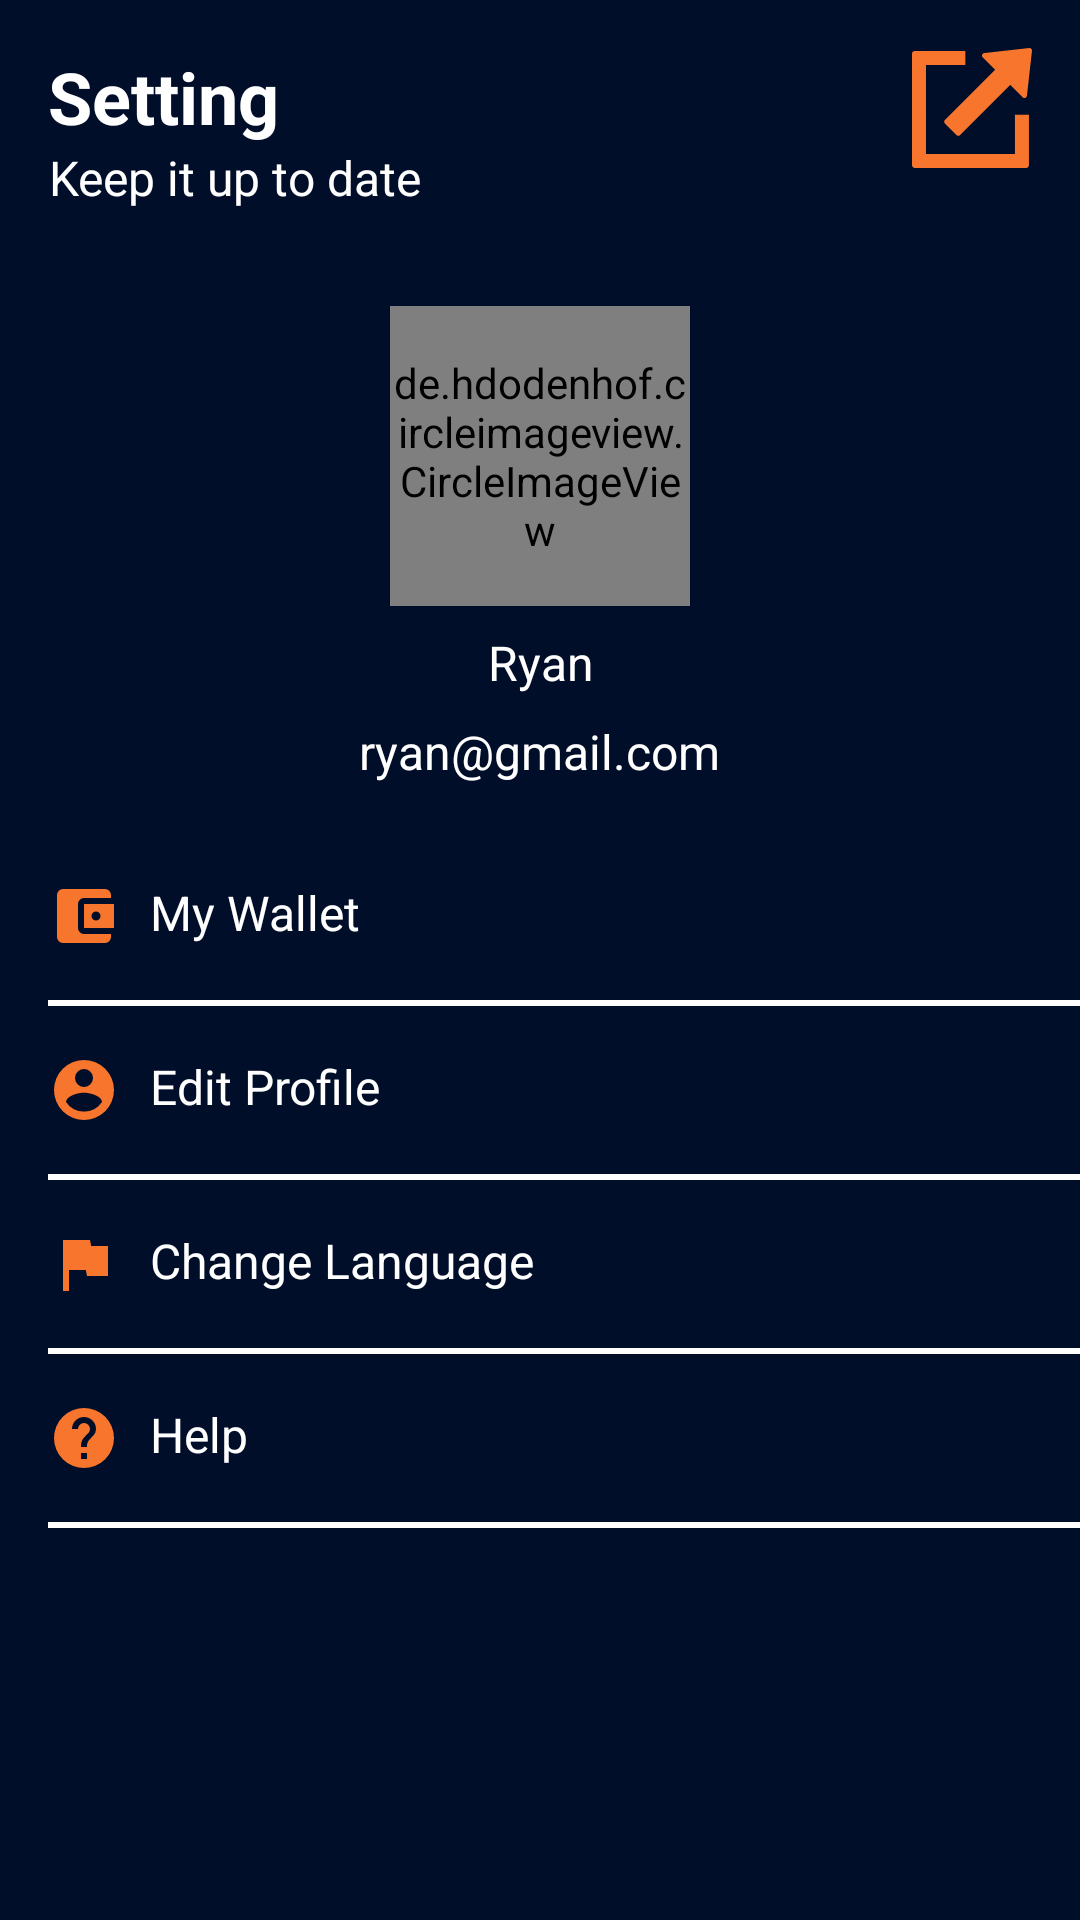

Produce the Android XML layout that renders to this screen, including the resource entries it uses.
<!-- AndroidManifest.xml: application theme Theme.BWAMovie -->
<!-- res/layout/fragment_profile.xml -->
<?xml version="1.0" encoding="utf-8"?>
<androidx.constraintlayout.widget.ConstraintLayout xmlns:android="http://schemas.android.com/apk/res/android"
    xmlns:app="http://schemas.android.com/apk/res-auto"
    xmlns:tools="http://schemas.android.com/tools"
    android:layout_width="match_parent"
    android:layout_height="match_parent"
    android:background="@color/background"
    tools:context=".main.ui.profile.ProfileFragment">

    <TextView
        android:id="@+id/text_notifications"
        android:layout_width="wrap_content"
        android:layout_height="wrap_content"
        android:layout_marginStart="16dp"
        android:layout_marginTop="16dp"
        android:text="Setting"
        android:textAlignment="center"
        android:textColor="@color/white"
        android:textSize="24sp"
        android:textStyle="bold"
        app:layout_constraintStart_toStartOf="parent"
        app:layout_constraintTop_toTopOf="parent" />

    <TextView
        android:id="@+id/textView22"
        android:layout_width="wrap_content"
        android:layout_height="wrap_content"
        android:layout_marginStart="16dp"
        android:text="Keep it up to date"
        android:textAlignment="center"
        android:textColor="@color/white"
        android:textSize="16sp"
        app:layout_constraintStart_toStartOf="parent"
        app:layout_constraintTop_toBottomOf="@+id/text_notifications" />

    <de.hdodenhof.circleimageview.CircleImageView
        android:id="@+id/imageProfile"
        android:layout_width="100dp"
        android:layout_height="100dp"
        android:layout_marginTop="32dp"
        app:civ_border_color="@color/color_red"
        app:civ_border_width="2dp"
        android:src="@color/background"
        app:layout_constraintEnd_toEndOf="parent"
        app:layout_constraintStart_toStartOf="parent"
        app:layout_constraintTop_toBottomOf="@+id/textView22" />
    <ImageView
        android:id="@+id/loguout"
        android:layout_width="40dp"
        android:layout_height="40dp"
        android:layout_marginTop="16dp"
        android:layout_marginEnd="16dp"
        android:src="@drawable/ic_logout_web_button"
        app:layout_constraintEnd_toEndOf="parent"
        app:layout_constraintTop_toTopOf="parent" />

    <TextView
        android:id="@+id/txtNama"
        android:layout_width="wrap_content"
        android:layout_height="wrap_content"
        android:text="Ryan"
        android:layout_marginTop="8dp"
        android:textAlignment="center"
        android:textColor="@color/white"
        android:textSize="16sp"
        app:layout_constraintEnd_toEndOf="parent"
        app:layout_constraintStart_toStartOf="parent"
        app:layout_constraintTop_toBottomOf="@+id/imageProfile" />

    <TextView
        android:id="@+id/txtEmail"
        android:layout_width="wrap_content"
        android:layout_height="wrap_content"
        android:text="ryan@gmail.com"
        android:layout_marginTop="8dp"
        android:textAlignment="center"
        android:textColor="@color/white"
        android:textSize="16sp"
        app:layout_constraintEnd_toEndOf="parent"
        app:layout_constraintHorizontal_bias="0.498"
        app:layout_constraintStart_toStartOf="parent"
        app:layout_constraintTop_toBottomOf="@+id/txtNama" />

    <TextView
        android:id="@+id/tv_my_wallet"
        android:layout_width="wrap_content"
        android:layout_height="wrap_content"
        android:layout_marginStart="16dp"
        android:layout_marginTop="32dp"
        android:drawablePadding="10dp"
        android:drawableLeft="@drawable/ic_account_balance_wallet_24px"
        android:text="My Wallet"
        android:textAlignment="center"
        android:textColor="@color/white"
        android:textSize="16sp"
        app:layout_constraintStart_toStartOf="parent"
        app:layout_constraintTop_toBottomOf="@+id/txtEmail" />

    <View
        android:id="@+id/view5"
        android:layout_width="match_parent"
        android:layout_height="2dp"
        android:layout_marginStart="16dp"
        android:layout_marginTop="16dp"
        android:background="@color/white"
        app:layout_constraintEnd_toEndOf="parent"
        app:layout_constraintStart_toStartOf="parent"
        app:layout_constraintTop_toBottomOf="@+id/tv_my_wallet" />

    <TextView
        android:id="@+id/tv_edit_profile"
        android:layout_width="wrap_content"
        android:layout_height="wrap_content"
        android:layout_marginStart="16dp"
        android:layout_marginTop="16dp"
        android:drawableLeft="@drawable/ic_account_circle_24px"
        android:drawablePadding="10dp"
        android:text="Edit Profile"
        android:textAlignment="center"
        android:textColor="@color/white"
        android:textSize="16sp"
        app:layout_constraintStart_toStartOf="parent"
        app:layout_constraintTop_toBottomOf="@+id/view5" />

    <View
        android:id="@+id/view6"
        android:layout_width="match_parent"
        android:layout_height="2dp"
        android:layout_marginTop="16dp"
        android:layout_marginStart="16dp"
        android:background="@color/white"
        app:layout_constraintEnd_toEndOf="parent"
        app:layout_constraintHorizontal_bias="0.0"
        app:layout_constraintStart_toStartOf="parent"
        app:layout_constraintTop_toBottomOf="@+id/tv_edit_profile" />

    <TextView
        android:id="@+id/tv_change_language"
        android:layout_width="wrap_content"
        android:layout_height="wrap_content"
        android:layout_marginStart="16dp"
        android:layout_marginTop="16dp"
        android:drawableLeft="@drawable/ic_flag_24px"
        android:drawablePadding="10dp"
        android:text="Change Language"
        android:textAlignment="center"
        android:textColor="@color/white"
        android:textSize="16sp"
        app:layout_constraintStart_toStartOf="parent"
        app:layout_constraintTop_toBottomOf="@+id/view6" />

    <View
        android:id="@+id/view7"
        android:layout_width="match_parent"
        android:layout_height="2dp"
        android:layout_marginStart="16dp"
        android:layout_marginTop="16dp"
        android:background="@color/white"
        app:layout_constraintEnd_toEndOf="parent"
        app:layout_constraintHorizontal_bias="0.0"
        app:layout_constraintStart_toStartOf="parent"
        app:layout_constraintTop_toBottomOf="@+id/tv_change_language" />

    <TextView
        android:id="@+id/tv_help"
        android:layout_width="wrap_content"
        android:layout_height="wrap_content"
        android:layout_marginStart="16dp"
        android:layout_marginTop="16dp"
        android:drawableLeft="@drawable/ic_help_24px"
        android:drawablePadding="10dp"
        android:text="Help"
        android:textAlignment="center"
        android:textColor="@color/white"
        android:textSize="16sp"
        app:layout_constraintStart_toStartOf="parent"
        app:layout_constraintTop_toBottomOf="@+id/view7" />

    <View
        android:layout_width="match_parent"
        android:layout_height="2dp"
        android:layout_marginStart="16dp"
        android:layout_marginTop="16dp"
        android:background="@color/white"
        app:layout_constraintEnd_toEndOf="parent"
        app:layout_constraintHorizontal_bias="1.0"
        app:layout_constraintStart_toStartOf="parent"
        app:layout_constraintTop_toBottomOf="@+id/tv_help" />
</androidx.constraintlayout.widget.ConstraintLayout>
<!-- resources referenced by this layout -->
<resources>
  <color name="background">#000E29</color>
  <color name="color_red">#F7752D</color>
  <color name="white">#FFFFFFFF</color>
  <!-- drawable ic_account_balance_wallet_24px (drawable) -->
  <vector xmlns:android="http://schemas.android.com/apk/res/android"
      android:width="24dp"
      android:height="24dp"
      android:viewportWidth="24"
      android:viewportHeight="24">
    <path
        android:pathData="M21,18v1a2.006,2.006 0,0 1,-2 2L5,21a2,2 0,0 1,-2 -2L3,5A2,2 0,0 1,5 3L19,3a2.006,2.006 0,0 1,2 2L21,6L12,6a2,2 0,0 0,-2 2v8a2,2 0,0 0,2 2ZM12,16L22,16L22,8L12,8ZM16,13.5A1.5,1.5 0,1 1,17.5 12,1.5 1.5,0 0,1 16,13.5Z"
        android:fillColor="#F7752D"/>
  </vector>
  <!-- drawable ic_account_circle_24px (drawable) -->
  <vector xmlns:android="http://schemas.android.com/apk/res/android"
      android:width="24dp"
      android:height="24dp"
      android:viewportWidth="24"
      android:viewportHeight="24">
    <path
        android:pathData="M12,2A10,10 0,1 0,22 12,10 10,0 0,0 12,2ZM12,5A3,3 0,1 1,9 8,3 3,0 0,1 12,5ZM12,19.2a7.2,7.2 0,0 1,-6 -3.22c0.03,-1.99 4,-3.08 6,-3.08s5.97,1.09 6,3.08A7.2,7.2 0,0 1,12 19.2Z"
        android:fillColor="#F7752D"/>
  </vector>
  <!-- drawable ic_flag_24px (drawable) -->
  <vector xmlns:android="http://schemas.android.com/apk/res/android"
      android:width="24dp"
      android:height="24dp"
      android:viewportWidth="24"
      android:viewportHeight="24">
    <path
        android:pathData="M14.4,6 L14,4H5V21H7V14h5.6l0.4,2h7V6Z"
        android:fillColor="#F7752D"/>
  </vector>
  <!-- drawable ic_help_24px (drawable) -->
  <vector xmlns:android="http://schemas.android.com/apk/res/android"
      android:width="24dp"
      android:height="24dp"
      android:viewportWidth="24"
      android:viewportHeight="24">
    <path
        android:pathData="M12,2A10,10 0,1 0,22 12,10 10,0 0,0 12,2ZM13,19L11,19L11,17h2ZM15.07,11.25 L14.17,12.17A3.4,3.4 0,0 0,13 15L11,15v-0.5a4.025,4.025 0,0 1,1.17 -2.83l1.24,-1.26A1.955,1.955 0,0 0,14 9a2,2 0,0 0,-4 0L8,9a4,4 0,0 1,8 0A3.182,3.182 0,0 1,15.07 11.25Z"
        android:fillColor="#F7752D"/>
  </vector>
  <!-- drawable ic_logout_web_button (drawable) -->
  <vector android:height="24dp" android:viewportHeight="93.614"
      android:viewportWidth="93.614" android:width="24dp" xmlns:android="http://schemas.android.com/apk/res/android">
      <path android:fillColor="#F7752D" android:pathData="M80.463,51.983c-0.051,0 -0.102,-0.008 -0.152,-0.008v5.451v6.397v18.873H10.914V13.303h30.717c0,-0.06 -0.006,-0.118 -0.006,-0.178V2.77c0,-0.129 0.016,-0.253 0.018,-0.381H2.049C0.918,2.389 0,3.307 0,4.438v87.126c0,1.132 0.918,2.05 2.049,2.05h87.126c1.133,0 2.049,-0.918 2.049,-2.05V52.91v-0.943c-0.114,0.003 -0.229,0.018 -0.342,0.018L80.463,51.983L80.463,51.983z"/>
      <path android:fillColor="#F7752D" android:pathData="M64.776,16.958L25.688,56.047c-0.375,0.375 -0.586,0.884 -0.586,1.413c0,0.53 0.211,1.039 0.586,1.414l9.045,9.045c0.391,0.392 0.902,0.587 1.414,0.587c0.512,0 1.023,-0.195 1.414,-0.587l39.087,-39.087l9.611,9.609c0.545,0.545 1.348,0.727 2.074,0.474c0.725,-0.254 1.24,-0.9 1.326,-1.664l3.941,-35.025c0.067,-0.604 -0.144,-1.208 -0.574,-1.638c-0.43,-0.431 -1.035,-0.644 -1.637,-0.573L56.366,3.956c-0.765,0.086 -1.41,0.602 -1.664,1.326c-0.254,0.726 -0.067,1.532 0.476,2.075L64.776,16.958z"/>
  </vector>
  <style name="Theme.BWAMovie" parent="Theme.AppCompat.Light.NoActionBar">
          
          <item name="colorPrimary">@color/background</item>
          <item name="colorPrimaryDark">@color/dark_background</item>
          <item name="colorAccent">@color/white</item>
  
          
      </style>
  <color name="dark_background">#090920</color>
</resources>
